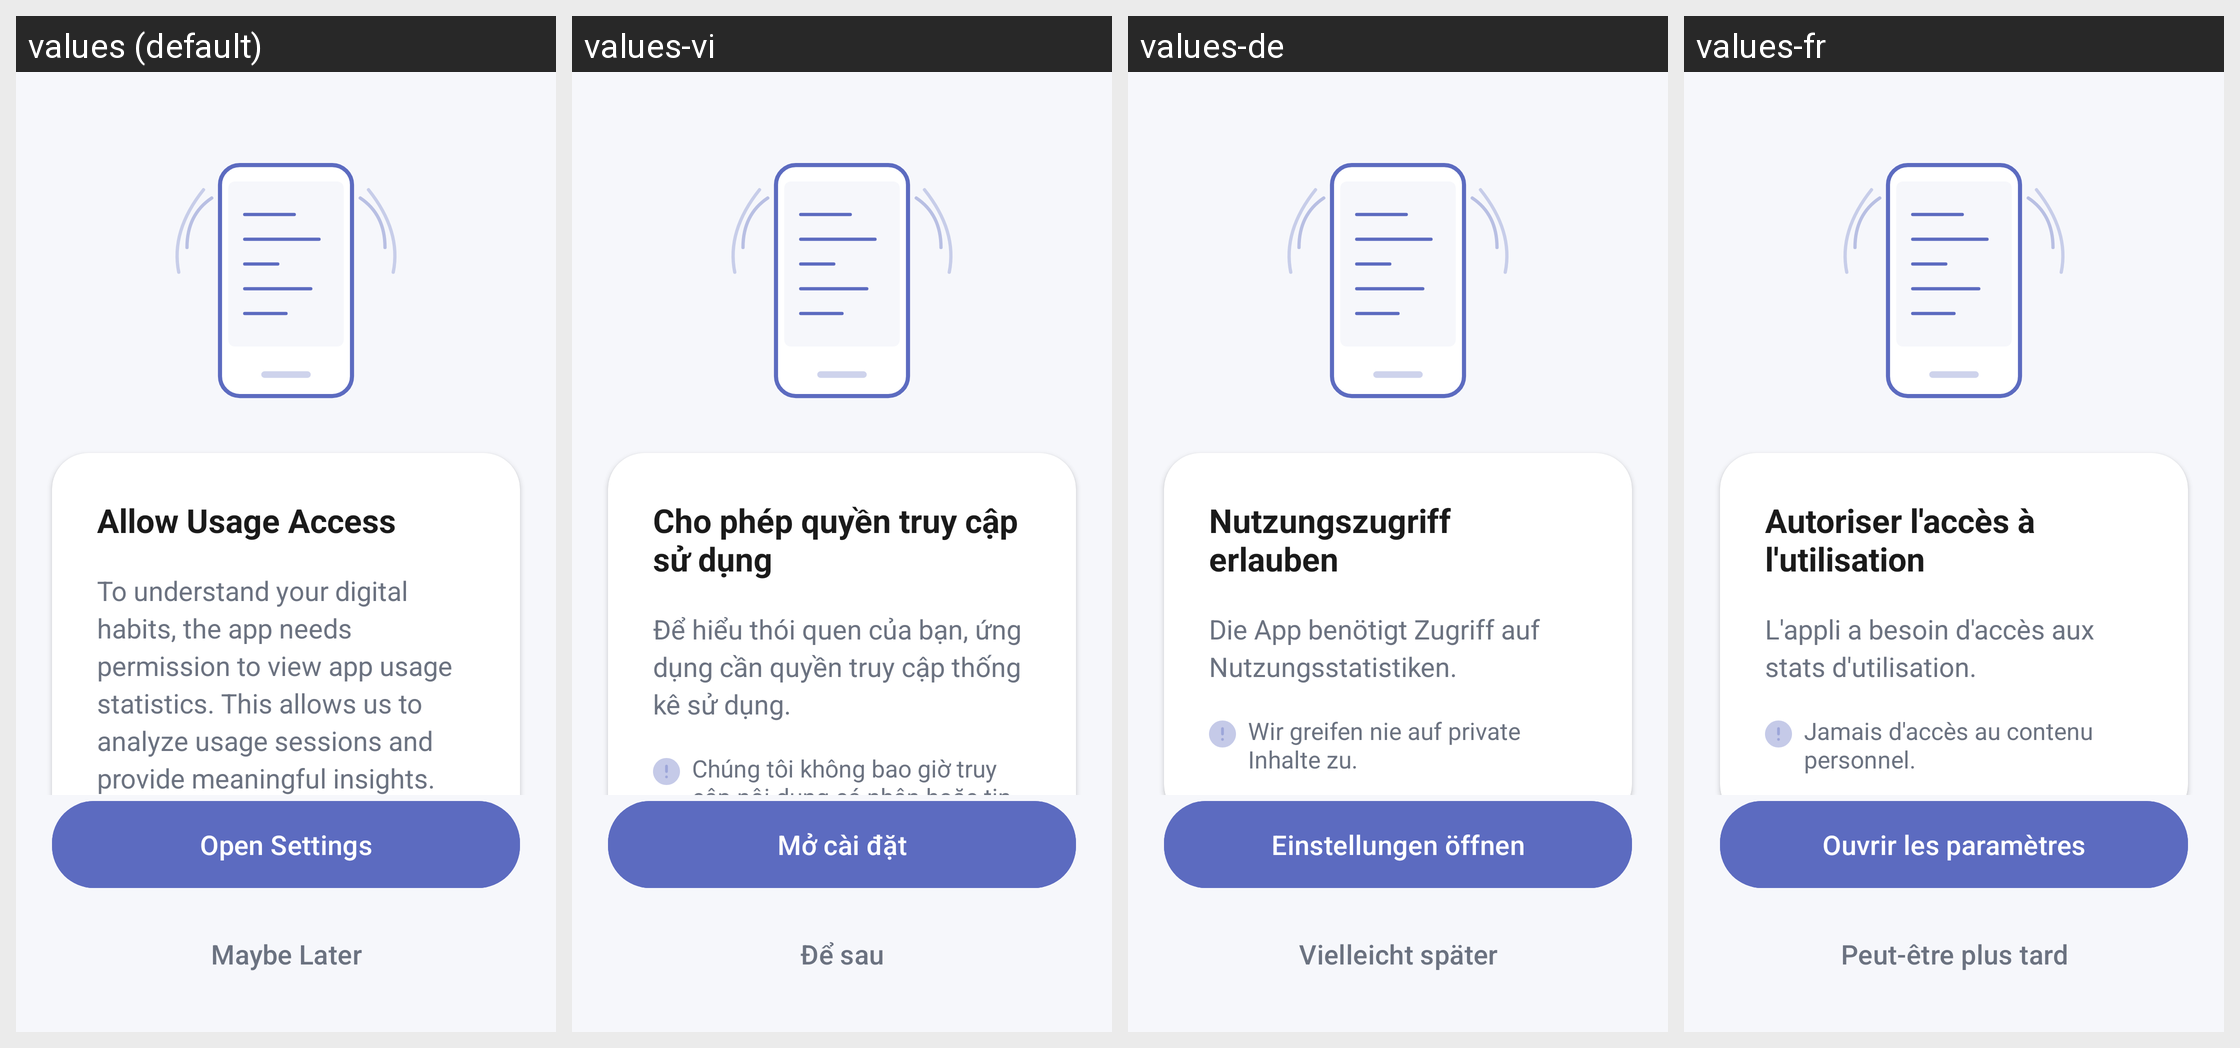

Strings drawn on this Android screen and how each of the app's shown locales translates them:
Android screen res/layout/activity_permission.xml rendered under 4 locales, left to right: values (default), values-vi, values-de, values-fr. Device: Nexus 5 (rendered at 1080×1920; each locale shown at half size, 540×960, under a caption strip naming it); theme Theme.Project2DigitalWellbeing.
Strings drawn on this screen, with the default value and each locale's value (text and hints the layout hard-codes, and strings that could not be matched under every locale, appear in the picture but are not listed):

auto_allow_usage_access
  values: Allow Usage Access
  values-vi: Cho phép quyền truy cập sử dụng
  values-de: Nutzungszugriff erlauben
  values-fr: Autoriser l'accès à l'utilisation

auto_to_understand_your_digital_habits_the_app_needs_permission_to_view_app_usage_statistics_this_allows_us_to_analyze_usage_sessions_and_provide_meaningful_insights
  values: To understand your digital habits, the app needs permission to view app usage statistics. This allows us to analyze usage sessions and provide meaningful insights.
  values-vi: Để hiểu thói quen của bạn, ứng dụng cần quyền truy cập thống kê sử dụng.
  values-de: Die App benötigt Zugriff auf Nutzungsstatistiken.
  values-fr: L'appli a besoin d'accès aux stats d'utilisation.

auto_open_settings
  values: Open Settings
  values-vi: Mở cài đặt
  values-de: Einstellungen öffnen
  values-fr: Ouvrir les paramètres

auto_maybe_later
  values: Maybe Later
  values-vi: Để sau
  values-de: Vielleicht später
  values-fr: Peut-être plus tard
